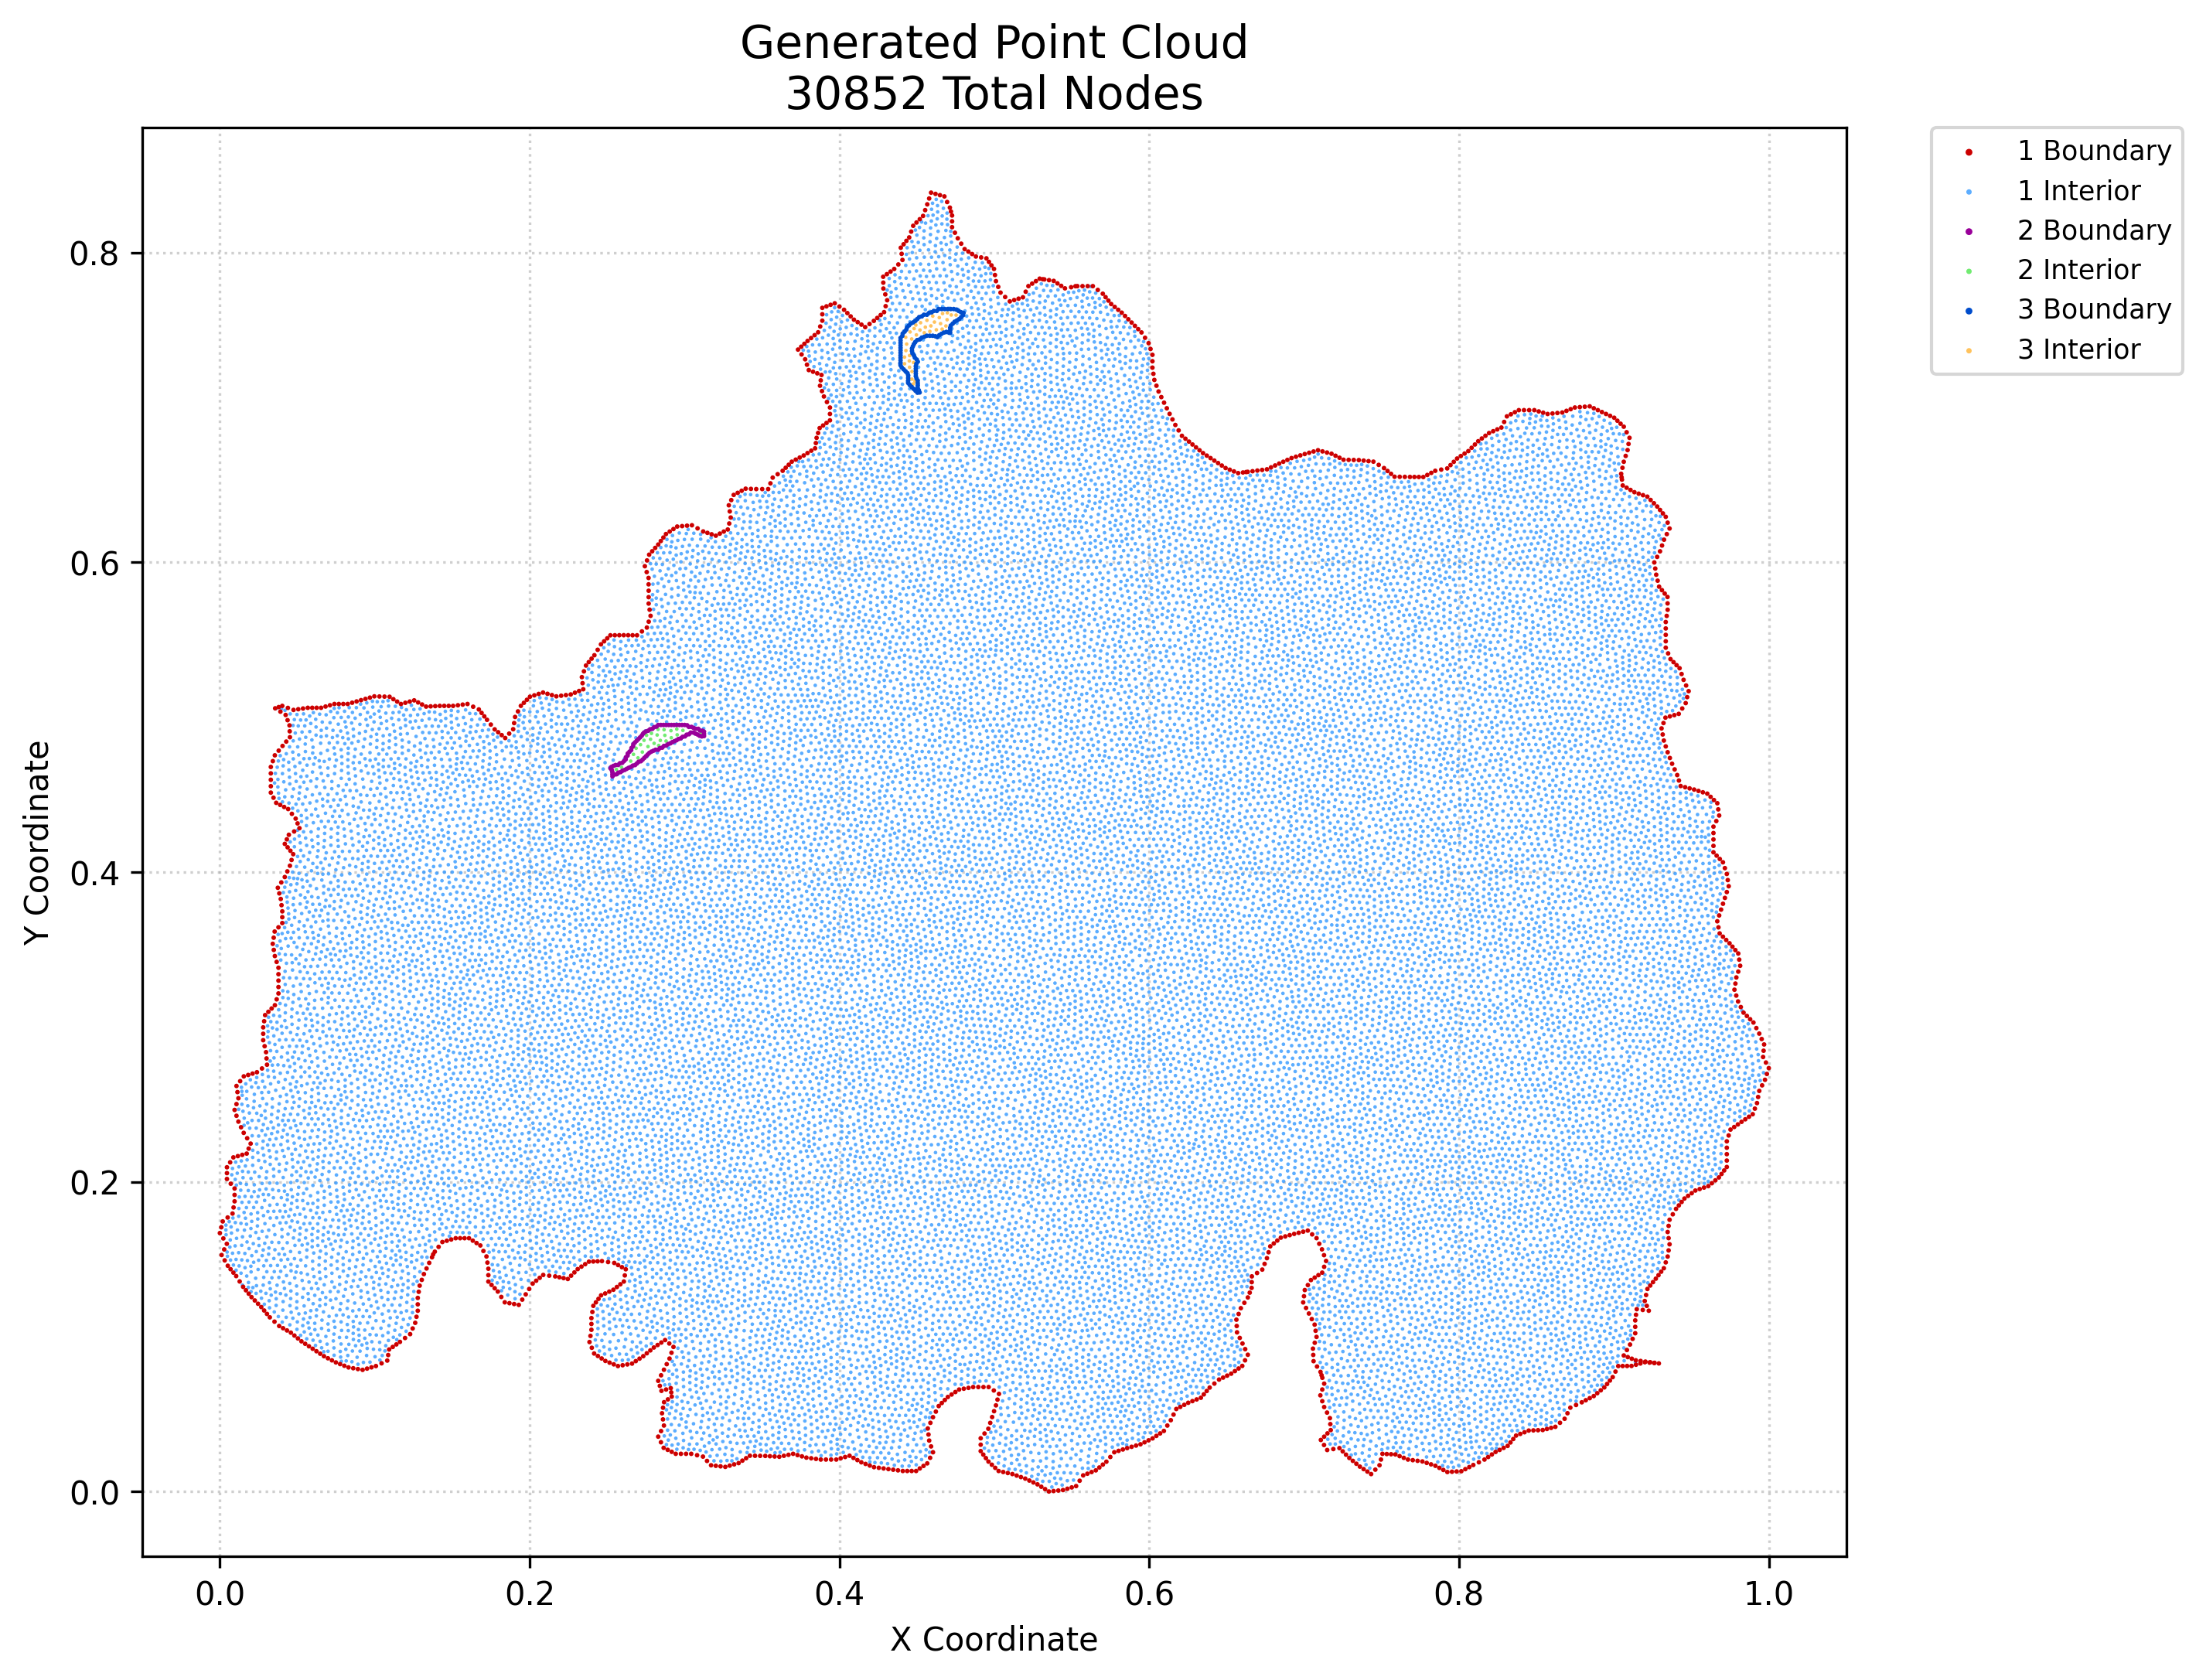

The data file committed next to this chart (first rows):
x, y, region, classification
0.0, 0.1669, 1, boundary
0.000925, 0.1706, 1, boundary
0.001109, 0.1527, 1, boundary
0.00185, 0.1744, 1, boundary
0.00224, 0.1634, 1, boundary
0.003105, 0.1492, 1, boundary
0.002795, 0.1563, 1, boundary
0.00448, 0.1599, 1, boundary
0.004561, 0.2018, 1, boundary
0.004561, 0.2056, 1, boundary
0.004561, 0.2093, 1, boundary
0.005101, 0.1457, 1, boundary
0.00501, 0.1769, 1, boundary
0.006637, 0.2125, 1, boundary
0.006911, 0.1435, 1, boundary
0.007025, 0.1987, 1, boundary
0.008169, 0.1795, 1, boundary
0.00872, 0.1413, 1, boundary
0.008829, 0.1834, 1, boundary
0.008712, 0.2157, 1, boundary
0.009489, 0.1874, 1, boundary
0.009489, 0.1915, 1, boundary
0.009489, 0.1956, 1, boundary
0.009489, 0.2464, 1, boundary
0.01053, 0.1391, 1, boundary
0.01072, 0.2426, 1, boundary
0.01072, 0.2501, 1, boundary
0.01072, 0.2618, 1, boundary
0.01134, 0.2579, 1, boundary
0.01158, 0.2165, 1, boundary
0.01195, 0.2388, 1, boundary
0.01195, 0.2539, 1, boundary
0.01277, 0.1356, 1, boundary
0.01308, 0.2649, 1, boundary
0.01367, 0.2352, 1, boundary
0.01445, 0.2174, 1, boundary
0.01501, 0.1321, 1, boundary
0.01538, 0.2316, 1, boundary
0.01545, 0.2681, 1, boundary
0.01682, 0.1299, 1, boundary
0.01732, 0.2182, 1, boundary
0.01762, 0.2281, 1, boundary
0.01827, 0.2689, 1, boundary
0.01863, 0.1277, 1, boundary
0.01859, 0.2214, 1, boundary
0.01986, 0.2246, 1, boundary
0.02044, 0.1255, 1, boundary
0.0211, 0.2698, 1, boundary
0.02254, 0.1233, 1, boundary
0.02393, 0.2707, 1, boundary
0.02464, 0.1212, 1, boundary
0.02674, 0.1191, 1, boundary
0.02718, 0.2731, 1, boundary
0.02797, 0.2914, 1, boundary
0.02797, 0.2955, 1, boundary
0.02797, 0.2997, 1, boundary
0.02857, 0.1169, 1, boundary
0.02858, 0.3036, 1, boundary
0.02889, 0.2875, 1, boundary
0.0292, 0.3076, 1, boundary
... 30,792 more rows
